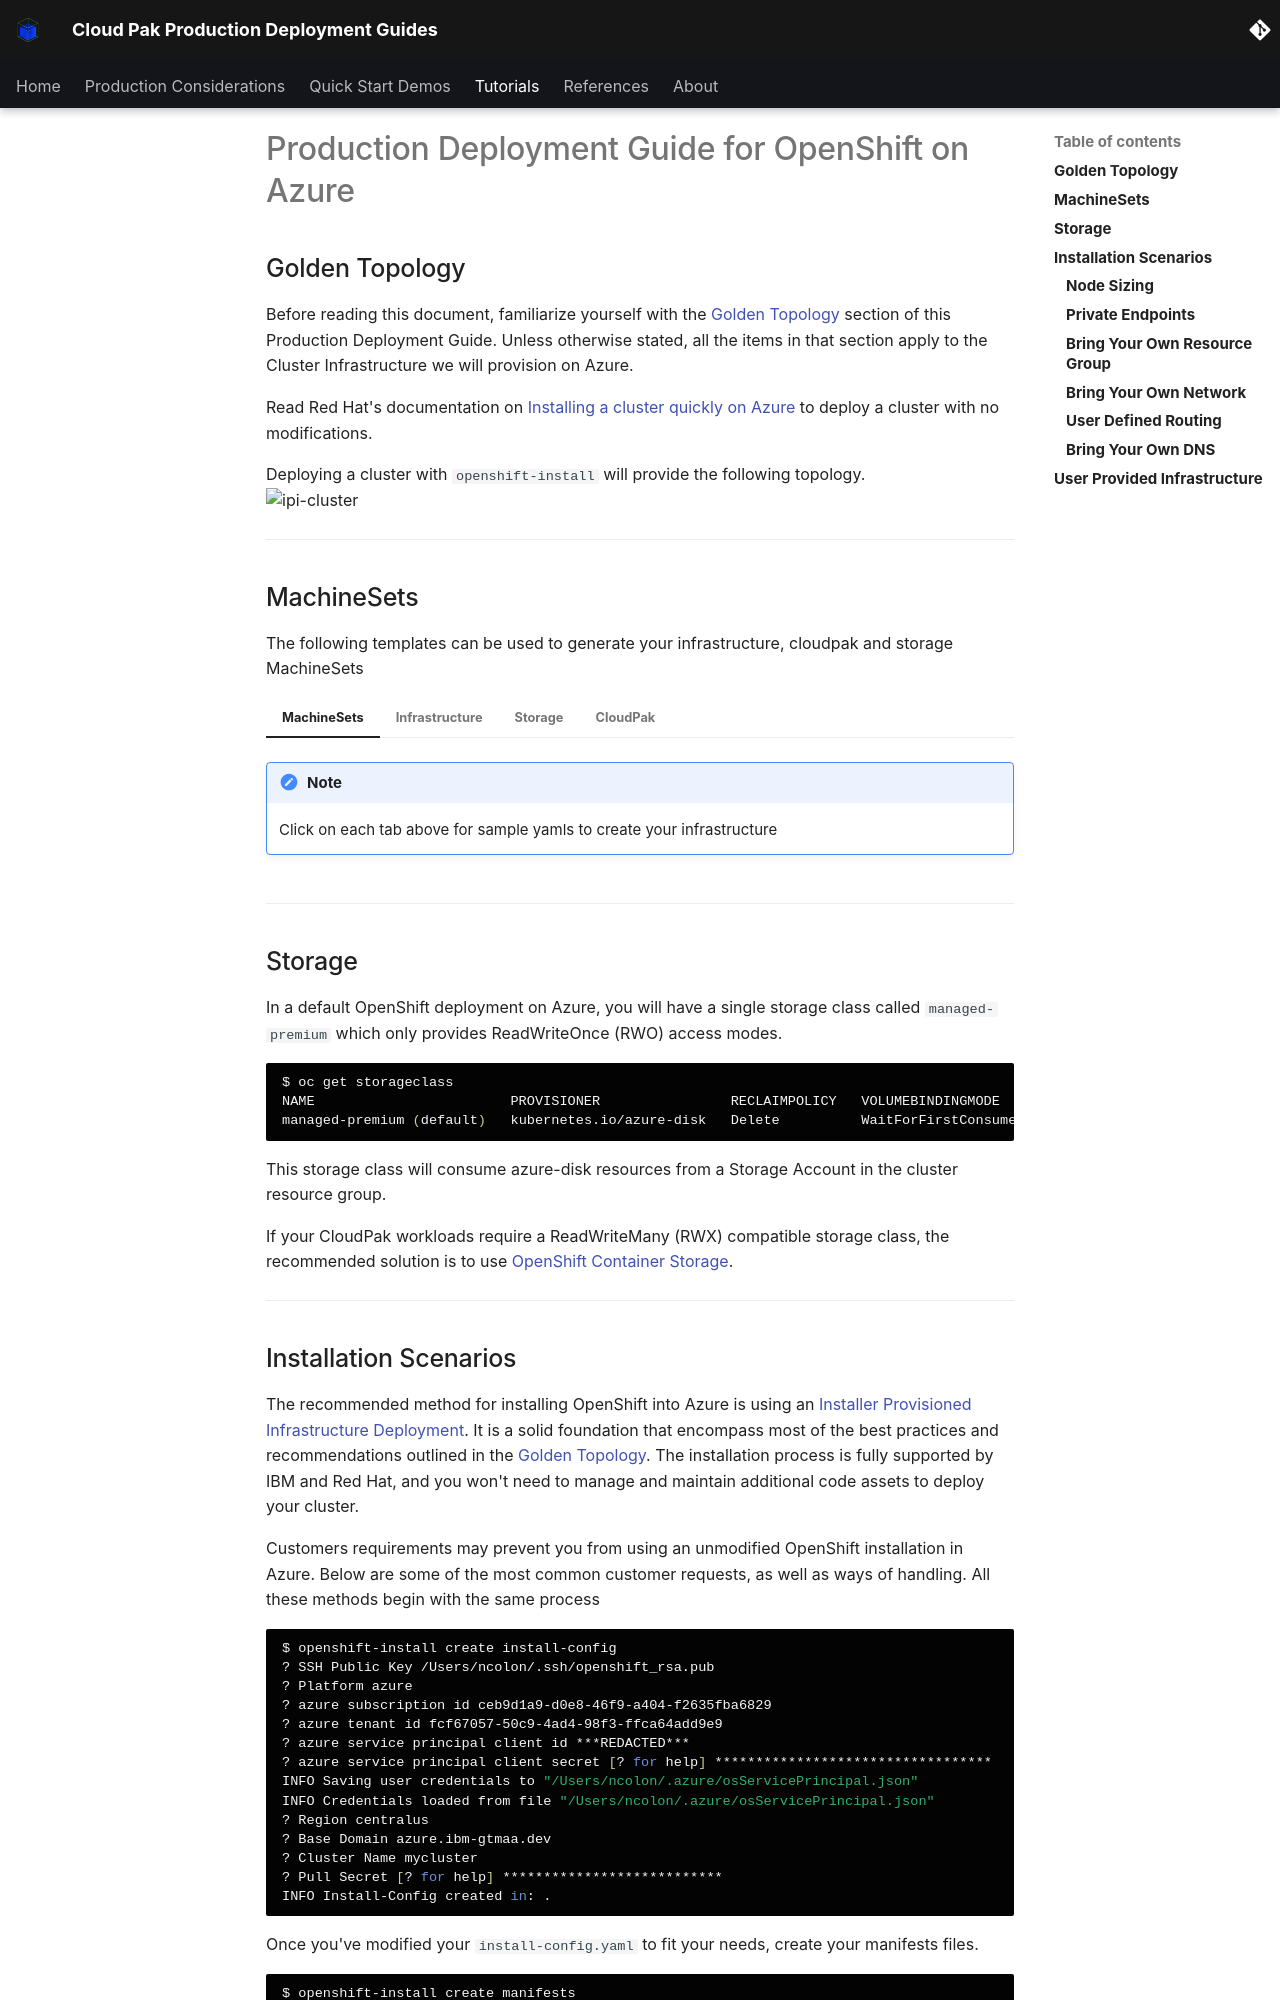

repository: ncolon/production-deployment-guides · page: infrastructure/azure/index.html · generator: mkdocs

# Production Deployment Guide for OpenShift on Azure

<!--- cSpell:ignore qube cntk autoplay allowfullscreen cloudpak yamls clusterid machineset VNET Loadbalancer loadbalancer loadbalancers ipaddresses -->

## Golden Topology

Before reading this document, familiarize yourself with the <a href="../golden-topology/">Golden Topology</a> section of this Production Deployment Guide.  Unless otherwise stated, all the items in that section apply to the Cluster Infrastructure we will provision on Azure.

Read Red Hat's documentation on [Installing a cluster quickly on Azure](https://docs.openshift.com/container-platform/4.7/installing/installing_azure/installing-azure-default.html) to deploy a cluster with no modifications.

Deploying a cluster with `openshift-install` will provide the following topology.  
![ipi-cluster](images/gt/gt-ipi.png)

---
